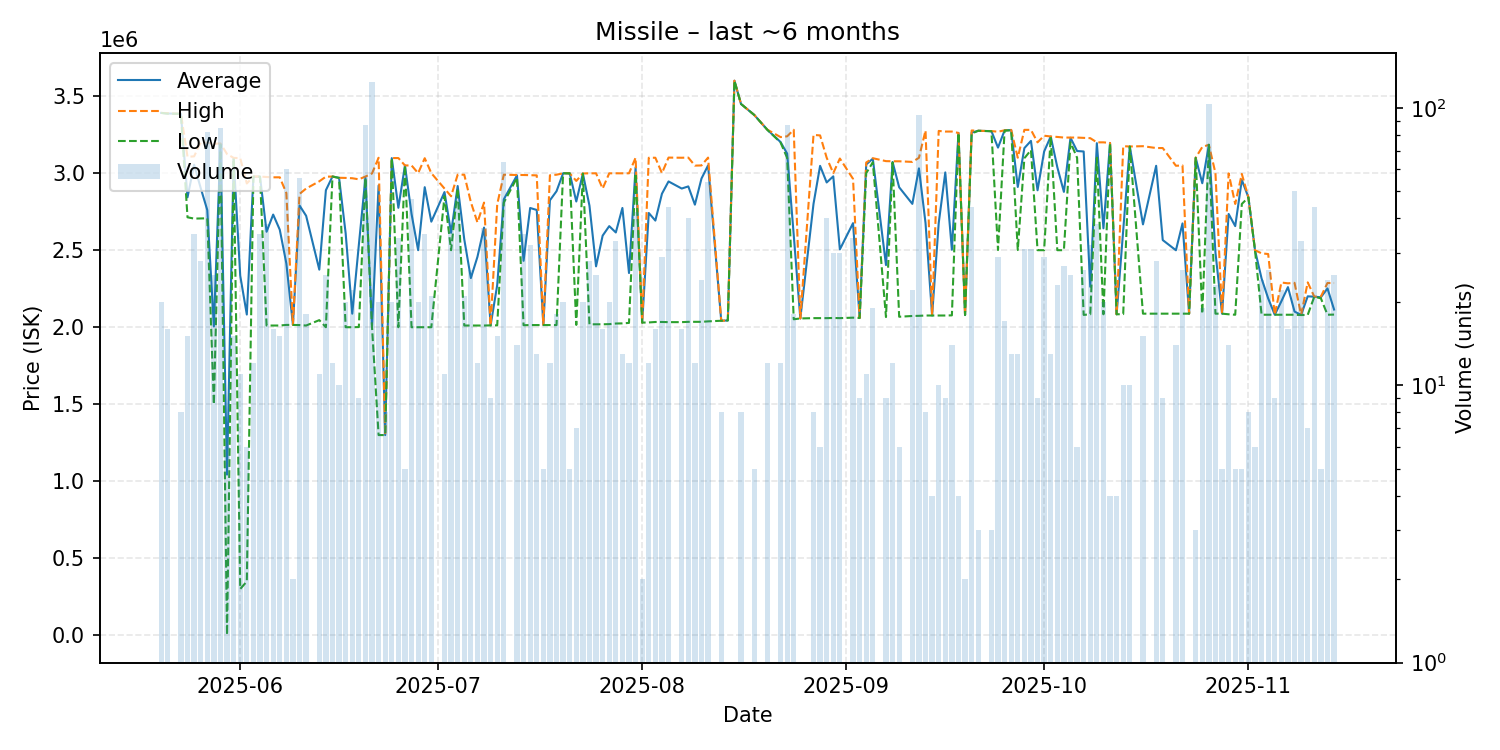

The table this chart was drawn from, first rows:
date, average, highest, lowest, order_count, volume
2025-05-20, 3391000, 3391000, 3391000, 1, 20
2025-05-21, 3387250, 3389000, 3386000, 3, 16
2025-05-23, 3385000, 3385000, 3385000, 2, 8
2025-05-24, 2843200, 3106000, 2713500, 6, 15
2025-05-25, 3054971, 3109000, 2705000, 14, 35
2025-05-26, 2903679, 3199000, 2706000, 13, 28
2025-05-27, 2760500, 3198000, 2707000, 6, 82
2025-05-28, 2004510, 3190000, 1500000, 4, 25
2025-05-29, 3188859, 3193000, 3186000, 17, 85
2025-05-30, 1043465, 3124000, 3198, 2, 6
2025-05-31, 3098333, 3099000, 3097000, 5, 15
2025-06-01, 2334818, 3097500, 301000, 5, 11
2025-06-02, 2082333, 2933000, 350000, 3, 6
2025-06-03, 2977167, 2978000, 2977000, 3, 12
2025-06-04, 2977743, 2978000, 2977000, 6, 35
2025-06-05, 2619658, 2975000, 2011000, 7, 38
2025-06-06, 2731125, 2973000, 2011000, 9, 16
2025-06-07, 2633067, 2973000, 2011000, 6, 15
2025-06-08, 2414067, 2871000, 2015000, 13, 60
2025-06-09, 2015000, 2015000, 2015000, 1, 2
2025-06-10, 2790250, 2865000, 2014000, 18, 56
2025-06-11, 2723333, 2900000, 2011000, 7, 18
2025-06-13, 2373818, 2947000, 2046000, 3, 11
2025-06-14, 2889160, 2977000, 2000000, 9, 25
2025-06-15, 2978000, 2978000, 2978000, 1, 12
2025-06-16, 2969500, 2970000, 2969000, 2, 10
2025-06-17, 2609400, 2969000, 2000000, 6, 20
2025-06-18, 2087909, 2967000, 2000000, 7, 22
2025-06-19, 2533778, 2960000, 2001000, 4, 9
2025-06-20, 2969931, 2978000, 2969000, 20, 87
2025-06-21, 2000000, 2998000, 2000000, 18, 124
2025-06-22, 2919750, 3100000, 1300000, 5, 20
2025-06-23, 1300000, 1300000, 1300000, 1, 8
2025-06-24, 3097500, 3098000, 3097000, 4, 20
2025-06-25, 2775059, 3098000, 2000000, 10, 34
2025-06-26, 3050000, 3050000, 3050000, 1, 5
2025-06-27, 2734787, 3050000, 2000000, 15, 47
2025-06-28, 2500000, 3000000, 2000000, 4, 20
2025-06-29, 2908829, 3097000, 2000000, 7, 35
2025-06-30, 2685143, 3000000, 2000000, 8, 21
2025-07-02, 2877273, 2900000, 2850000, 2, 11
2025-07-03, 2612667, 2850000, 2500000, 11, 36
2025-07-04, 2916438, 2990000, 2900000, 12, 48
2025-07-05, 2570429, 2990000, 2011000, 4, 21
2025-07-06, 2318885, 2812000, 2011000, 6, 26
2025-07-07, 2456750, 2680000, 2011000, 6, 12
2025-07-08, 2646757, 2809000, 2011000, 10, 37
2025-07-09, 2012000, 2012000, 2012000, 2, 9
2025-07-10, 2273733, 2798000, 2012000, 4, 15
2025-07-11, 2829781, 2990000, 2808500, 8, 64
2025-07-13, 2985643, 2988000, 2970000, 6, 14
2025-07-14, 2430943, 2988000, 2013000, 6, 35
2025-07-15, 2773906, 2987000, 2014000, 6, 32
2025-07-16, 2761077, 2985500, 2014000, 6, 13
2025-07-17, 2014200, 2015000, 2014000, 2, 5
2025-07-18, 2823917, 2986000, 2014000, 3, 12
2025-07-19, 2882722, 2990000, 2014000, 5, 18
2025-07-20, 2999000, 2999000, 2999000, 5, 20
2025-07-21, 2999000, 2999000, 2999000, 1, 5
2025-07-22, 2816000, 2949500, 2015000, 3, 7
... 102 more rows
